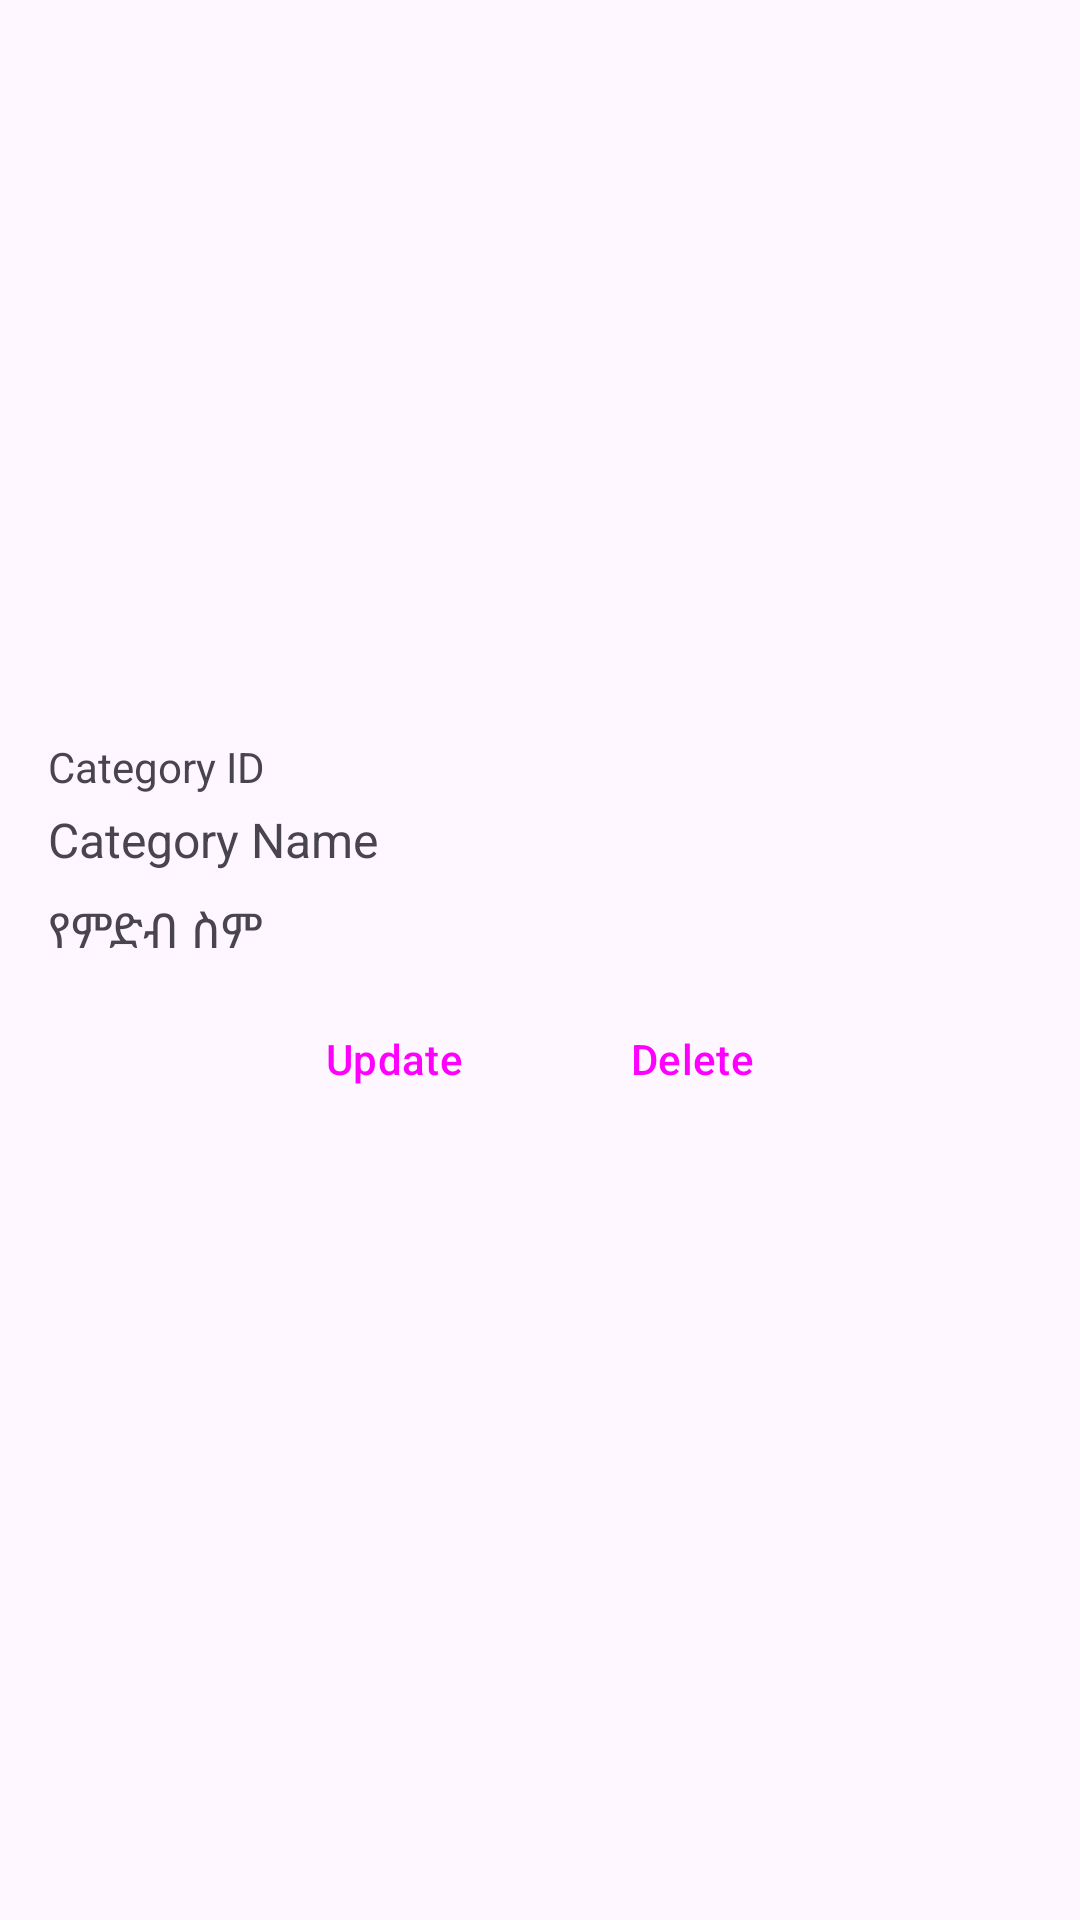

Layout XML and referenced resources for this Android screen:
<!-- AndroidManifest.xml: application theme Theme.CasheirPOS -->
<!-- res/layout/manage_category_item.xml -->
<?xml version="1.0" encoding="utf-8"?>
<LinearLayout
    xmlns:android="http://schemas.android.com/apk/res/android"
    android:layout_width="match_parent"
    android:layout_height="wrap_content"
    android:orientation="vertical"
    android:padding="8dp">

    
    <ImageView
        android:id="@+id/categoryImageView"
        android:layout_width="395dp"
        android:layout_height="230dp"
        android:layout_marginBottom="8dp"
        android:contentDescription="@string/category_image"
        android:scaleType="centerCrop" />

    <TextView
        android:id="@+id/categoryIdTextView"
        android:layout_width="wrap_content"
        android:layout_height="wrap_content"
        android:paddingStart="8dp"
        android:paddingEnd="8dp"
        android:text="@string/category_id"
        android:textSize="14sp"
        android:layout_marginBottom="4dp"
        android:layout_gravity="start" />

    
    <TextView
        android:id="@+id/categoryNameTextView"
        android:layout_width="wrap_content"
        android:layout_height="wrap_content"
        android:paddingStart="8dp"
        android:paddingEnd="8dp"
        android:text="@string/category_name"
        android:textSize="16sp"
        android:layout_marginBottom="8dp"
        android:layout_gravity="start" />

    <TextView
        android:id="@+id/translatedCategoryNameTextView"
        android:layout_width="wrap_content"
        android:layout_height="wrap_content"
        android:paddingStart="8dp"
        android:paddingEnd="8dp"
        android:text="@string/translated_category_name"
        android:textSize="16sp"
        android:layout_marginBottom="8dp"
        android:layout_gravity="start" />


    <LinearLayout
        android:layout_width="wrap_content"
        android:layout_height="wrap_content"
        android:orientation="horizontal"
        android:gravity="start"
        android:layout_gravity="center">

        
        <Button
            android:id="@+id/editCategoryButton"
            android:layout_width="wrap_content"
            android:layout_height="wrap_content"
            android:text="@string/update"
            android:layout_marginEnd="8dp"/>

        
        <Button
            android:id="@+id/deleteCategoryButton"
            android:layout_width="wrap_content"
            android:layout_height="wrap_content"
            android:text="@string/delete"/>

    </LinearLayout>
</LinearLayout>
<!-- resources referenced by this layout -->
<resources>
  <string name="category_id">Category ID</string>
  <string name="category_image">Category Image</string>
  <string name="category_name">Category Name</string>
  <string name="delete">Delete</string>
  <string name="translated_category_name">የምድብ ስም</string>
  <string name="update">Update</string>
  <style name="Theme.CasheirPOS" parent="Base.Theme.CasheirPOS" />
  <style name="Base.Theme.CasheirPOS" parent="Theme.Material3.DayNight.NoActionBar">
  
          
          <item name="android:buttonStyle">@style/Widget.Material3.Button</item>
          <item name="borderlessButtonStyle">@style/Custom.Material3.Button.Borderless</item>
      </style>
  <style name="Custom.Material3.Button.Borderless" parent="Widget.Material3.Button.TextButton">
          <item name="android:background">?attr/selectableItemBackground</item>
          <item name="android:insetLeft">0dp</item>
          <item name="android:insetRight">0dp</item>
          <item name="android:insetTop">0dp</item>
          <item name="android:insetBottom">0dp</item>
          <item name="android:textColor">?attr/colorPrimary</item>
      </style>
</resources>
